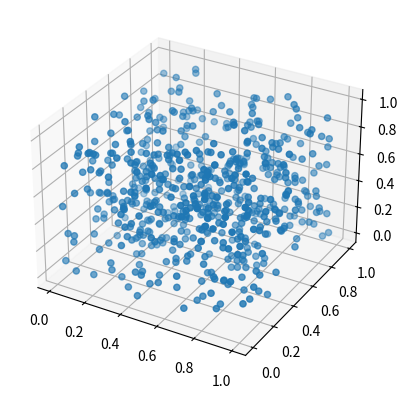

Python code for this plot:
import matplotlib.pyplot as plt
import numpy as np

fig = plt.figure()
ax = plt.subplot(1, 1, 1, projection = '3d')

x = np.random.rand(25, 25)
y = np.random.rand(25, 25)
z = np.random.rand(25, 25)

ax.scatter(x, y, z)
plt.show()